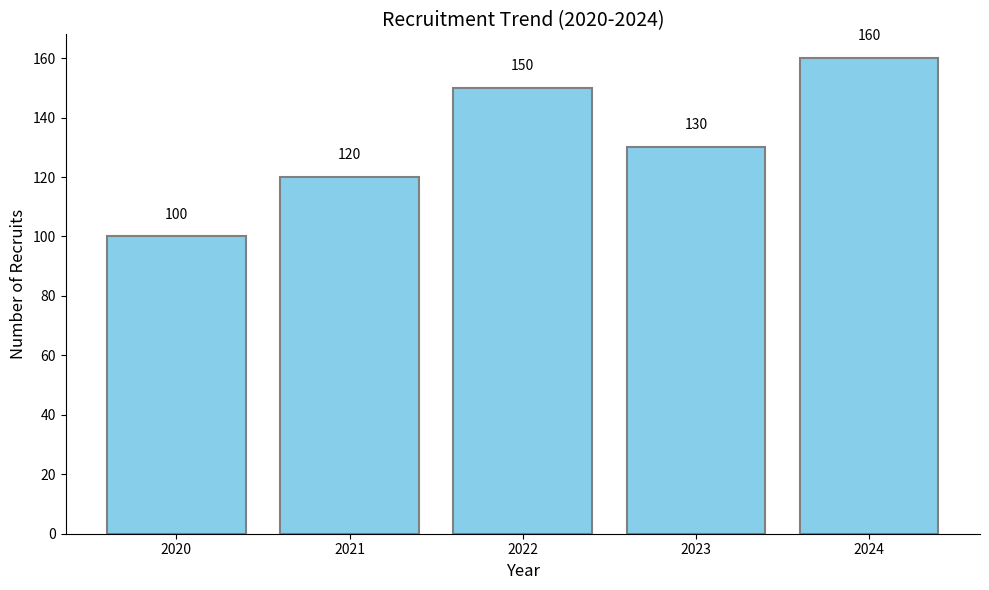

This chart was generated by the following Python code:
import matplotlib.pyplot as plt

# Years
years = ['2020', '2021', '2022', '2023', '2024']

# Number of people recruited each year
recruits = [100, 120, 150, 130, 160]

# Plotting the bar graph
plt.figure(figsize=(10, 6))
plt.bar(years, recruits, color='skyblue', edgecolor='grey', linewidth=1.5)

# Adding labels and title
plt.xlabel('Year', fontsize=12)
plt.ylabel('Number of Recruits', fontsize=12)
plt.title('Recruitment Trend (2020-2024)', fontsize=14)
plt.xticks(fontsize=10)
plt.yticks(fontsize=10)

# Adding value labels on top of each bar
for i in range(len(years)):
    plt.text(i, recruits[i] + 5, str(recruits[i]), ha='center', va='bottom', fontsize=10)

# Removing the top and right spines
plt.gca().spines['top'].set_visible(False)
plt.gca().spines['right'].set_visible(False)

# Displaying the graph
plt.tight_layout()
plt.show()
